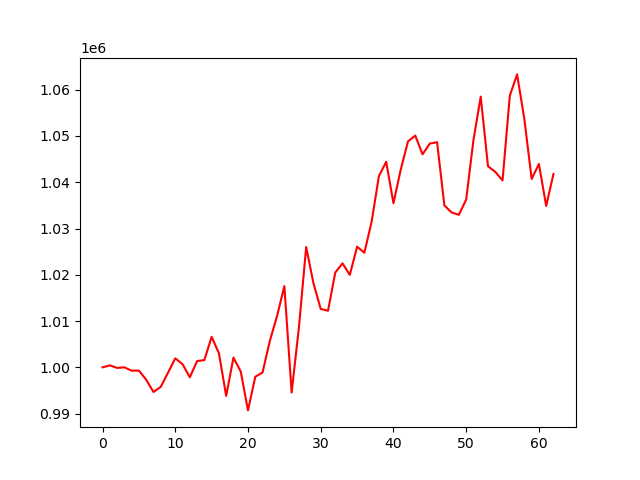

The table this chart was drawn from, first rows:
account_value, date, daily_return
1000000, 2024-01-05, 
1000425, 2024-01-08, 0.0004246
999871, 2024-01-09, -0.0005536
999996, 2024-01-10, 0.0001254
999275, 2024-01-11, -0.0007217
999296, 2024-01-12, 2.1539626891664554e-05
997331, 2024-01-16, -0.001967
994665, 2024-01-17, -0.002672
995769, 2024-01-18, 0.001109
998823, 2024-01-19, 0.003067
1001939, 2024-01-22, 0.00312
1000685, 2024-01-23, -0.001252
997843, 2024-01-24, -0.00284
1001346, 2024-01-25, 0.00351
1001565, 2024-01-26, 0.0002182
1006601, 2024-01-29, 0.005029
1003047, 2024-01-30, -0.003531
993816, 2024-01-31, -0.009203
1002099, 2024-02-01, 0.008334
999102, 2024-02-02, -0.002991
990688, 2024-02-05, -0.008421
997963, 2024-02-06, 0.007343
998876, 2024-02-07, 0.0009145
1005697, 2024-02-08, 0.006828
1011111, 2024-02-09, 0.005384
1017552, 2024-02-12, 0.00637
994560, 2024-02-13, -0.0226
1008621, 2024-02-14, 0.01414
1026003, 2024-02-15, 0.01723
1018167, 2024-02-16, -0.007637
1012617, 2024-02-20, -0.005451
1012218, 2024-02-21, -0.0003942
1020486, 2024-02-22, 0.008168
1022473, 2024-02-23, 0.001948
1019976, 2024-02-26, -0.002443
1026068, 2024-02-27, 0.005972
1024768, 2024-02-28, -0.001266
1031472, 2024-02-29, 0.006542
1041317, 2024-03-01, 0.009544
1044424, 2024-03-04, 0.002984
1035477, 2024-03-05, -0.008566
1042719, 2024-03-06, 0.006994
1048839, 2024-03-07, 0.005869
1050086, 2024-03-08, 0.001189
1046039, 2024-03-11, -0.003853
1048360, 2024-03-12, 0.002218
1048665, 2024-03-13, 0.0002907
1034993, 2024-03-14, -0.01304
1033468, 2024-03-15, -0.001473
1032967, 2024-03-18, -0.0004842
1036255, 2024-03-19, 0.003183
1049135, 2024-03-20, 0.01243
1058505, 2024-03-21, 0.008931
1043450, 2024-03-22, -0.01422
1042247, 2024-03-25, -0.001154
1040393, 2024-03-26, -0.001779
1058719, 2024-03-27, 0.01761
1063313, 2024-03-28, 0.00434
1053656, 2024-04-01, -0.009083
1040715, 2024-04-02, -0.01228
... 3 more rows
